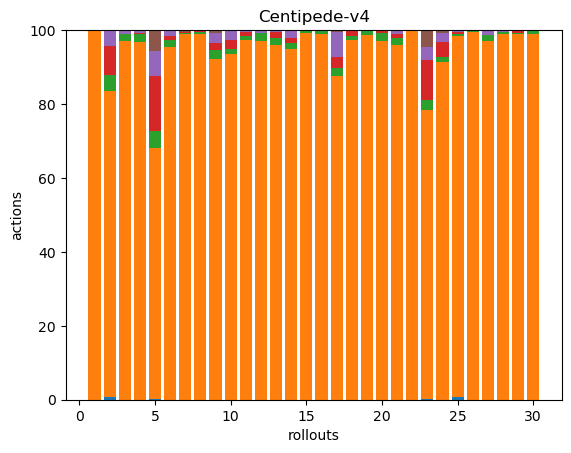

Values plotted in this chart, from the file beside it:
0, 289, 0, 1, 0, 0, 0, 0, 0, 0, 0, 0, 0, 0, 0, 0, 0, 0
1, 116, 6, 11, 6, 0, 0, 0, 0, 0, 0, 0, 0, 0, 0, 0, 0, 0
0, 171, 3, 0, 2, 0, 0, 0, 0, 0, 0, 0, 0, 0, 0, 0, 0, 0
0, 249, 5, 1, 2, 0, 0, 0, 0, 0, 0, 0, 0, 0, 0, 0, 0, 0
1, 280, 19, 62, 28, 23, 0, 0, 0, 0, 0, 0, 0, 0, 0, 0, 0, 0
0, 312, 6, 4, 5, 0, 0, 0, 0, 0, 0, 0, 0, 0, 0, 0, 0, 0
0, 252, 1, 1, 0, 1, 0, 0, 0, 0, 0, 0, 0, 0, 0, 0, 0, 0
0, 418, 3, 1, 1, 0, 0, 0, 0, 0, 0, 0, 0, 0, 0, 0, 0, 0
0, 348, 10, 7, 10, 3, 0, 0, 0, 0, 0, 0, 0, 0, 0, 0, 0, 0
0, 319, 5, 8, 9, 0, 0, 0, 0, 0, 0, 0, 0, 0, 0, 0, 0, 0
0, 253, 3, 3, 1, 0, 0, 0, 0, 0, 0, 0, 0, 0, 0, 0, 0, 0
0, 254, 6, 0, 2, 0, 0, 0, 0, 0, 0, 0, 0, 0, 0, 0, 0, 0
0, 187, 4, 3, 1, 0, 0, 0, 0, 0, 0, 0, 0, 0, 0, 0, 0, 0
0, 294, 5, 4, 6, 1, 0, 0, 0, 0, 0, 0, 0, 0, 0, 0, 0, 0
0, 221, 2, 0, 0, 0, 0, 0, 0, 0, 0, 0, 0, 0, 0, 0, 0, 0
0, 211, 2, 0, 0, 0, 0, 0, 0, 0, 0, 0, 0, 0, 0, 0, 0, 0
0, 190, 5, 6, 15, 1, 0, 0, 0, 0, 0, 0, 0, 0, 0, 0, 0, 0
0, 228, 2, 4, 0, 0, 0, 0, 0, 0, 0, 0, 0, 0, 0, 0, 0, 0
0, 215, 3, 0, 0, 0, 0, 0, 0, 0, 0, 0, 0, 0, 0, 0, 0, 0
0, 263, 6, 1, 1, 0, 0, 0, 0, 0, 0, 0, 0, 0, 0, 0, 0, 0
0, 268, 5, 3, 3, 0, 0, 0, 0, 0, 0, 0, 0, 0, 0, 0, 0, 0
0, 360, 0, 0, 1, 0, 0, 0, 0, 0, 0, 0, 0, 0, 0, 0, 0, 0
1, 282, 10, 39, 13, 16, 0, 0, 0, 0, 0, 0, 0, 0, 0, 0, 0, 0
0, 226, 3, 10, 6, 2, 0, 0, 0, 0, 0, 0, 0, 0, 0, 0, 0, 0
3, 478, 3, 3, 2, 0, 0, 0, 0, 0, 0, 0, 0, 0, 0, 0, 0, 0
0, 231, 1, 0, 0, 0, 0, 0, 0, 0, 0, 0, 0, 0, 0, 0, 0, 0
0, 159, 3, 0, 2, 0, 0, 0, 0, 0, 0, 0, 0, 0, 0, 0, 0, 0
0, 181, 1, 0, 1, 0, 0, 0, 0, 0, 0, 0, 0, 0, 0, 0, 0, 0
0, 267, 1, 1, 1, 0, 0, 0, 0, 0, 0, 0, 0, 0, 0, 0, 0, 0
0, 313, 2, 0, 1, 0, 0, 0, 0, 0, 0, 0, 0, 0, 0, 0, 0, 0
